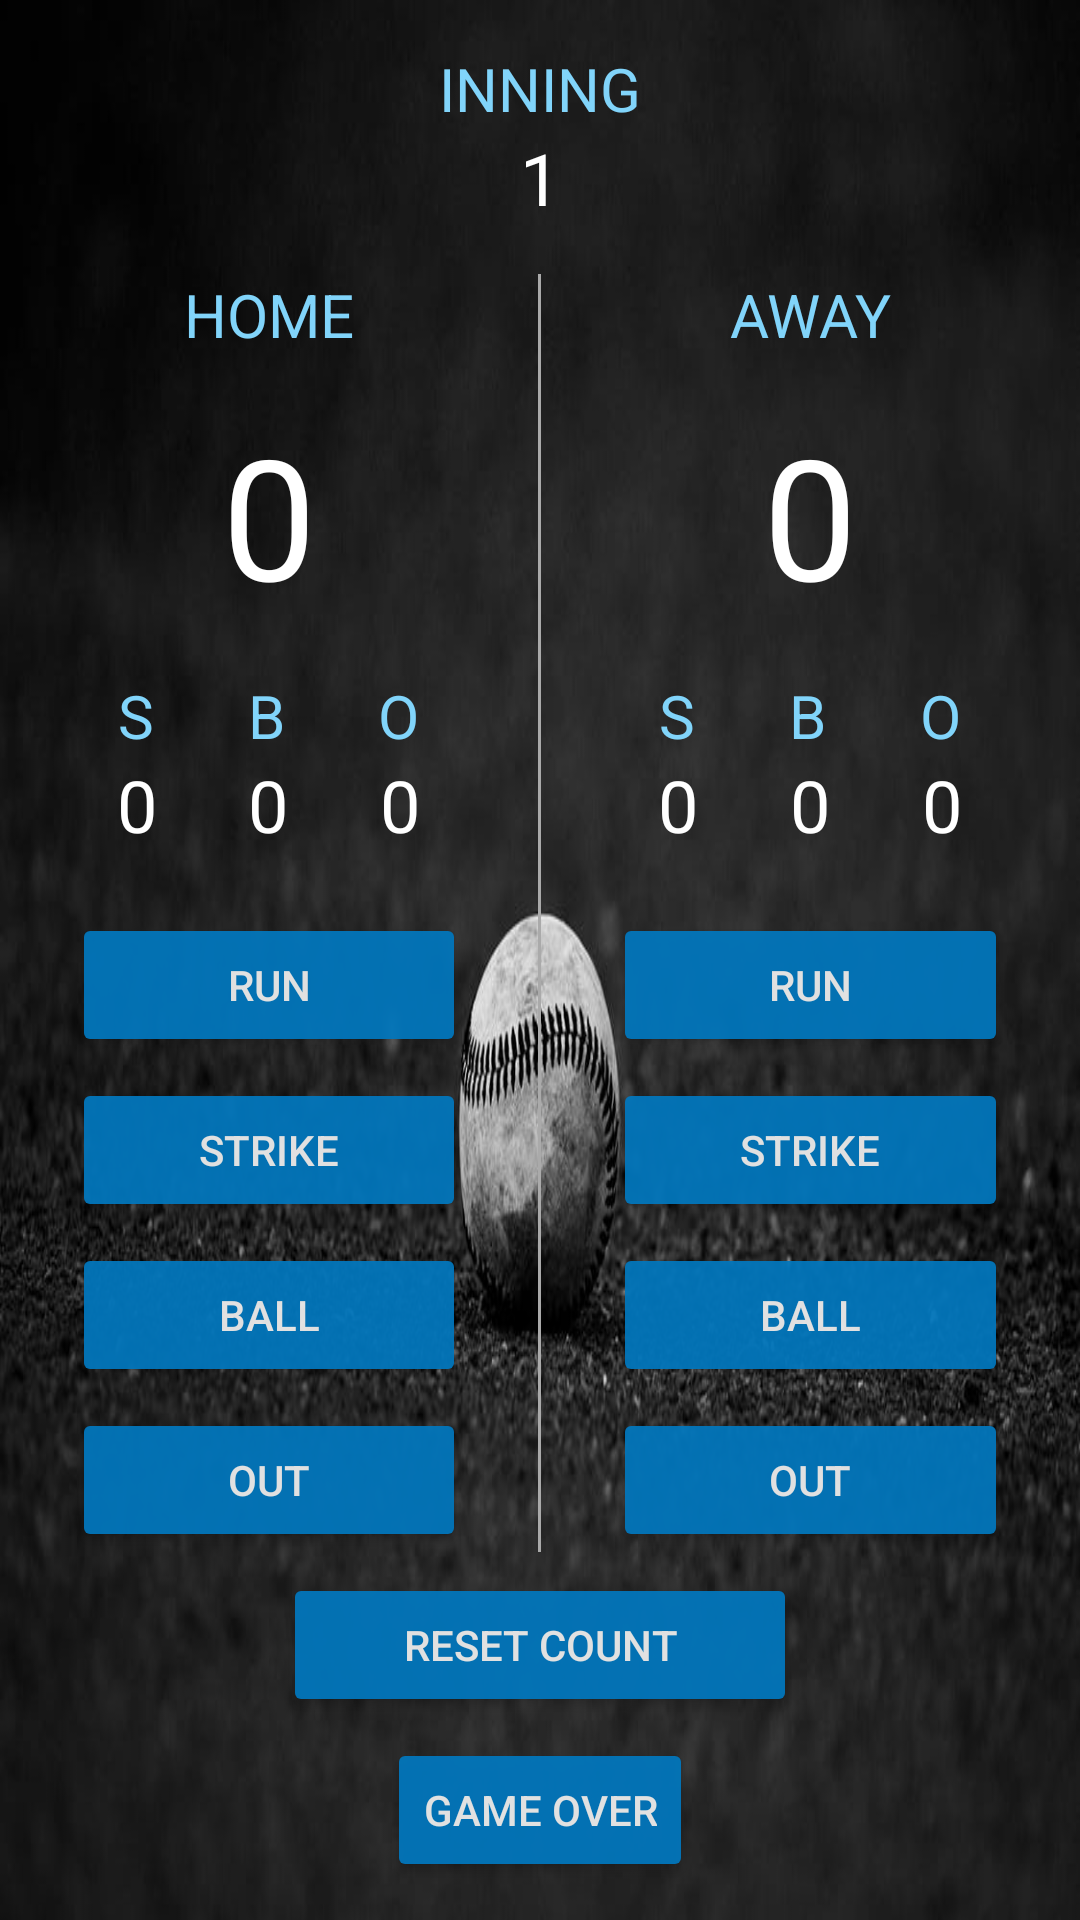

The Android layout XML behind this screen, and the referenced resources:
<!-- AndroidManifest.xml: application theme AppTheme -->
<!-- res/layout/activity_main.xml -->
<?xml version="1.0" encoding="utf-8"?>
<ScrollView xmlns:android="http://schemas.android.com/apk/res/android"
    xmlns:tools="http://schemas.android.com/tools"
    android:layout_width="match_parent"
    android:layout_height="match_parent"
    android:background="@drawable/baseball"
    android:fillViewport="true"
    tools:context="com.example.android.baseballscore.MainActivity">

    <RelativeLayout
        android:layout_width="match_parent"
        android:layout_height="wrap_content">

        <LinearLayout
            android:id="@+id/button_layout"
            android:layout_width="match_parent"
            android:layout_height="wrap_content"
            android:layout_marginTop="@dimen/topMargin"
            android:orientation="vertical">

            <TextView
                style="@style/TitleText"
                android:text="@string/inning" />

            <TextView
                android:id="@+id/inningNumber"
                android:layout_width="match_parent"
                android:layout_height="wrap_content"
                android:gravity="center_horizontal"
                android:text="@string/inningNumber"
                android:textColor="@color/scoreColor"
                android:textSize="@dimen/countFont" />

            <LinearLayout
                android:layout_width="match_parent"
                android:layout_height="wrap_content"
                android:layout_marginTop="@dimen/topMargin">

                <LinearLayout style="@style/BodyLayout">

                    <TextView
                        style="@style/TitleText"
                        android:text="@string/homeTeam" />

                    <TextView
                        android:id="@+id/homeScore"
                        style="@style/ScoreText"
                        android:text="@string/zero" />

                    <LinearLayout style="@style/CountLayout">

                        <TextView
                            style="@style/CountTitleText"
                            android:text="@string/strikeCount" />

                        <TextView
                            style="@style/CountTitleText"
                            android:text="@string/ballCount" />

                        <TextView
                            style="@style/CountTitleText"
                            android:text="@string/outCount" />

                    </LinearLayout>

                    <LinearLayout style="@style/CountLayout">

                        <TextView
                            android:id="@+id/homeStrike"
                            style="@style/CountText"
                            android:text="@string/zero" />

                        <TextView
                            android:id="@+id/homeBall"
                            style="@style/CountText"
                            android:text="@string/zero" />

                        <TextView
                            android:id="@+id/homeOut"
                            style="@style/CountText"
                            android:text="@string/zero" />

                    </LinearLayout>

                    <Button
                        android:id="@+id/runHomeTeam"
                        style="@style/TopButton"
                        android:text="@string/runButton" />

                    <Button
                        android:id="@+id/strikeHomeTeam"
                        style="@style/Button"
                        android:text="@string/strikeButton" />

                    <Button
                        android:id="@+id/ballHomeTeam"
                        style="@style/Button"
                        android:text="@string/ballButton" />

                    <Button
                        android:id="@+id/outHomeTeam"
                        style="@style/BottomButton"
                        android:text="@string/outButton" />

                </LinearLayout>

                <View
                    android:layout_width="@dimen/lineSize"
                    android:layout_height="match_parent"
                    android:background="@android:color/darker_gray" />

                <LinearLayout style="@style/BodyLayout">

                    <TextView
                        style="@style/TitleText"
                        android:text="@string/awayTeam" />

                    <TextView
                        android:id="@+id/awayScore"
                        style="@style/ScoreText"
                        android:text="@string/zero" />

                    <LinearLayout style="@style/CountLayout">

                        <TextView
                            style="@style/CountTitleText"
                            android:text="@string/strikeCount" />

                        <TextView
                            style="@style/CountTitleText"
                            android:text="@string/ballCount" />

                        <TextView
                            style="@style/CountTitleText"
                            android:text="@string/outCount" />

                    </LinearLayout>

                    <LinearLayout style="@style/CountLayout">

                        <TextView
                            android:id="@+id/awayStrike"
                            style="@style/CountText"
                            android:text="@string/zero" />

                        <TextView
                            android:id="@+id/awayBall"
                            style="@style/CountText"
                            android:text="@string/zero" />

                        <TextView
                            android:id="@+id/awayOut"
                            style="@style/CountText"
                            android:text="@string/zero" />

                    </LinearLayout>

                    <Button
                        android:id="@+id/runAwayTeam"
                        style="@style/TopButton"
                        android:text="@string/runButton" />

                    <Button
                        android:id="@+id/strikeAwayTeam"
                        style="@style/Button"
                        android:text="@string/strikeButton" />

                    <Button
                        android:id="@+id/ballAwayTeam"
                        style="@style/Button"
                        android:text="@string/ballButton" />

                    <Button
                        android:id="@+id/outAwayTeam"
                        style="@style/BottomButton"
                        android:text="@string/outButton" />

                </LinearLayout>
            </LinearLayout>
        </LinearLayout>

        <Button
            android:id="@+id/countReset"
            android:layout_width="wrap_content"
            android:layout_height="wrap_content"
            android:layout_below="@id/button_layout"
            android:layout_centerHorizontal="true"
            android:layout_marginTop="@dimen/buttonMargin"
            android:alpha="@dimen/alpha"
            android:paddingLeft="@dimen/buttonPadding"
            android:paddingRight="@dimen/buttonPadding"
            android:text="@string/resetCount"
            android:textColor="@color/buttonTextColor" />

        <Button
            android:id="@+id/reset"
            android:layout_width="wrap_content"
            android:layout_height="wrap_content"
            android:layout_below="@id/countReset"
            android:layout_centerHorizontal="true"
            android:layout_marginTop="@dimen/buttonMargin"
            android:alpha="@dimen/alpha"
            android:text="@string/resetButton"
            android:textColor="@color/buttonTextColor" />

    </RelativeLayout>
</ScrollView>
<!-- resources referenced by this layout -->
<resources>
  <color name="buttonTextColor">#EEEEEE</color>
  <color name="scoreColor">#FFFFFF</color>
  <dimen name="alpha">0.94</dimen>
  <dimen name="buttonMargin">7dp</dimen>
  <dimen name="buttonPadding">40dp</dimen>
  <dimen name="countFont">24sp</dimen>
  <dimen name="lineSize">1dp</dimen>
  <dimen name="topMargin">16dp</dimen>
  <string name="awayTeam">Away</string>
  <string name="ballButton">Ball</string>
  <string name="ballCount">B</string>
  <string name="homeTeam">Home</string>
  <string name="inning">Inning</string>
  <string name="inningNumber">1</string>
  <string name="outButton">Out</string>
  <string name="outCount">O</string>
  <string name="resetButton">Game Over</string>
  <string name="resetCount">Reset Count</string>
  <string name="runButton">Run</string>
  <string name="strikeButton">Strike</string>
  <string name="strikeCount">S</string>
  <string name="zero">0</string>
  <style name="BottomButton">
          <item name="android:layout_width">match_parent</item>
          <item name="android:layout_height">wrap_content</item>
          <item name="android:alpha">@dimen/alpha</item>
          <item name="android:textColor">@color/buttonTextColor</item>
      </style>
  <style name="Button">
          <item name="android:layout_width">match_parent</item>
          <item name="android:layout_height">wrap_content</item>
          <item name="android:layout_marginBottom">@dimen/buttonMargin</item>
          <item name="android:alpha">@dimen/alpha</item>
          <item name="android:textColor">@color/buttonTextColor</item>
      </style>
  <style name="CountLayout">
          <item name="android:layout_width">match_parent</item>
          <item name="android:layout_height">wrap_content</item>
      </style>
  <style name="CountText">
          <item name="android:layout_width">wrap_content</item>
          <item name="android:layout_height">wrap_content</item>
          <item name="android:layout_weight">1</item>
          <item name="android:gravity">center_horizontal</item>
          <item name="android:textColor">@color/scoreColor</item>
          <item name="android:textSize">@dimen/countFont</item>
      </style>
  <style name="CountTitleText">
          <item name="android:layout_width">wrap_content</item>
          <item name="android:layout_height">wrap_content</item>
          <item name="android:layout_weight">1</item>
          <item name="android:gravity">center_horizontal</item>
          <item name="android:textColor">@color/titleColor</item>
          <item name="android:textSize">@dimen/titleFont</item>
      </style>
  <style name="TitleText">
          <item name="android:layout_width">match_parent</item>
          <item name="android:layout_height">wrap_content</item>
          <item name="android:gravity">center_horizontal</item>
          <item name="android:textAllCaps">true</item>
          <item name="android:textColor">@color/titleColor</item>
          <item name="android:textSize">@dimen/titleFont</item>
      </style>
  <style name="AppTheme" parent="Theme.AppCompat.Light.NoActionBar">
          
          <item name="colorPrimary">@color/colorPrimary</item>
          <item name="colorPrimaryDark">@color/colorPrimaryDark</item>
          <item name="colorAccent">@color/colorAccent</item>
          <item name="colorButtonNormal">@color/colorButtonNormal</item>
      </style>
  <dimen name="layoutSize">0dp</dimen>
  <dimen name="sideMargin">24dp</dimen>
  <color name="titleColor">#81D4FA</color>
  <dimen name="titleFont">20sp</dimen>
  <dimen name="scoreFont">56sp</dimen>
  <dimen name="headerMargin">20dp</dimen>
  <color name="colorPrimary">#3F51B5</color>
  <color name="colorPrimaryDark">#303030</color>
  <color name="colorAccent">#FF4081</color>
  <color name="colorButtonNormal">#0277BD</color>
</resources>
